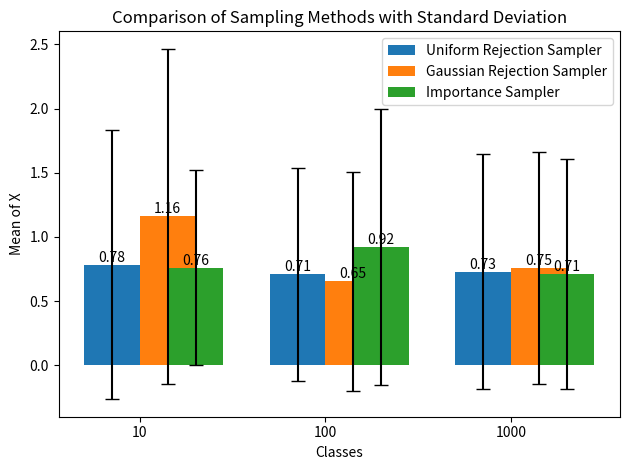

Reproduce this figure in Python.

import numpy as np
import matplotlib.pyplot as plt

def p(x):
    """ """
    return np.exp(-(x**2)/2) * (np.sin(x)**2 + 3*np.cos(x)*(np.sin(7*x)**2) + 1)


def Generate_samples(n, sampler):
    """meta function used to make n samples"""
    samples = []
    while len(samples) != n:
        if (x := sampler()) != None:
            samples.append(x)
    return samples

# analytically found that k=2 provides an upper bound with for a uniform proposal.
k_uf = 4 # upperbound on p(x) 

def rejection_sample_uf ():
    z0 = np.random.uniform(-3,3) # sample on q(x) 
    u0 = np.random.uniform(0, k_uf) # k*q(z0) is constant

    if u0 > p(z0): #reject
        return None
    else:
        return z0


def q_norm(x):
    """
    mean = 0
    std = 1
    """
    return (1 /(np.sqrt(2 * np.pi))) * np.exp(-0.5 * (x ** 2))


def rejection_sample_norm():
    """
    k = 10
    """
    z0 = np.random.normal(0,1)
    u0 = np.random.uniform(0, 10 * q_norm(z0))
    if u0 > p(z0): #reject
        return None
    else:
        return z0
    

def importance_sampler(num_samples, num_proposals=1000):
    """
    Self normalized importance sampler with Gaussian proposal.
    """
    # Find impotance distrbution
    proposals = np.random.normal(0,1,num_proposals)
    weights = np.clip(p(proposals)/q_norm(proposals), 0, None)
    total_weight = sum(weights)
    normalized_weights = weights/total_weight
   
    # sample from importance distribution
    resampled_indices = np.random.choice(
    np.arange(num_proposals), size=num_samples, p=normalized_weights
    )
    resampled_values = proposals[resampled_indices]
    
    return resampled_values

def Rejection_sampler_uni(n): return Generate_samples(n,rejection_sample_uf)

def Rejection_sampler_norm(n): return Generate_samples(n, rejection_sample_norm)


# Sample from each distribution and compute
# expectation, variance of X^2

classes = ["10", "100", "1000"]

x = np.arange(len(classes))  # x positions for each class
width = 0.3  # Width of each bar


rsu = []  # uniform rejection samples
rsn = []  # Gaussian rejection samples
snis = []  # Gaussian importance samples (self-normalized)

rsu_std = []  # standard deviations for uniform rejection samples
rsn_std = []  # standard deviations for Gaussian rejection samples
snis_std = []  # standard deviations for importance samples

for i in [10, 100, 1000]:
    rsu_samples = np.array(Rejection_sampler_uni(i))**2
    rsn_samples = np.array(Rejection_sampler_norm(i))**2
    snis_samples = importance_sampler(i)**2

    # Compute mean and standard deviation for the samples
    rsu.append(np.mean(rsu_samples))
    rsn.append(np.mean(rsn_samples))
    snis.append(np.mean(snis_samples))

    rsu_std.append(np.std(rsu_samples))  # Standard deviation
    rsn_std.append(np.std(rsn_samples))  # Standard deviation
    snis_std.append(np.std(snis_samples))  # Standard deviation

fig, ax = plt.subplots()

# Create the bar chart with error bars
bars_rsu = ax.bar(x - width / 2, rsu, width, yerr=rsu_std, label='Uniform Rejection Sampler', capsize=5)
bars_rsn = ax.bar(x + width / 2, rsn, width, yerr=rsn_std, label='Gaussian Rejection Sampler', capsize=5)
bars_snis = ax.bar(x + width, snis, width, yerr=snis_std, label='Importance Sampler', capsize=5)

ax.set_xlabel('Classes')
ax.set_ylabel('Mean of X')
ax.set_title('Comparison of Sampling Methods with Standard Deviation')
ax.set_xticks(x)
ax.set_xticklabels(classes)
ax.legend()

# Add values above bars for clarity
for bars in [bars_rsu, bars_rsn, bars_snis]:
    for bar in bars:
        height = bar.get_height()
        ax.text(
            bar.get_x() + bar.get_width() / 2, height, f'{height:.2f}', ha='center', va='bottom'
        )

# Display the plot
plt.tight_layout()
plt.show()
